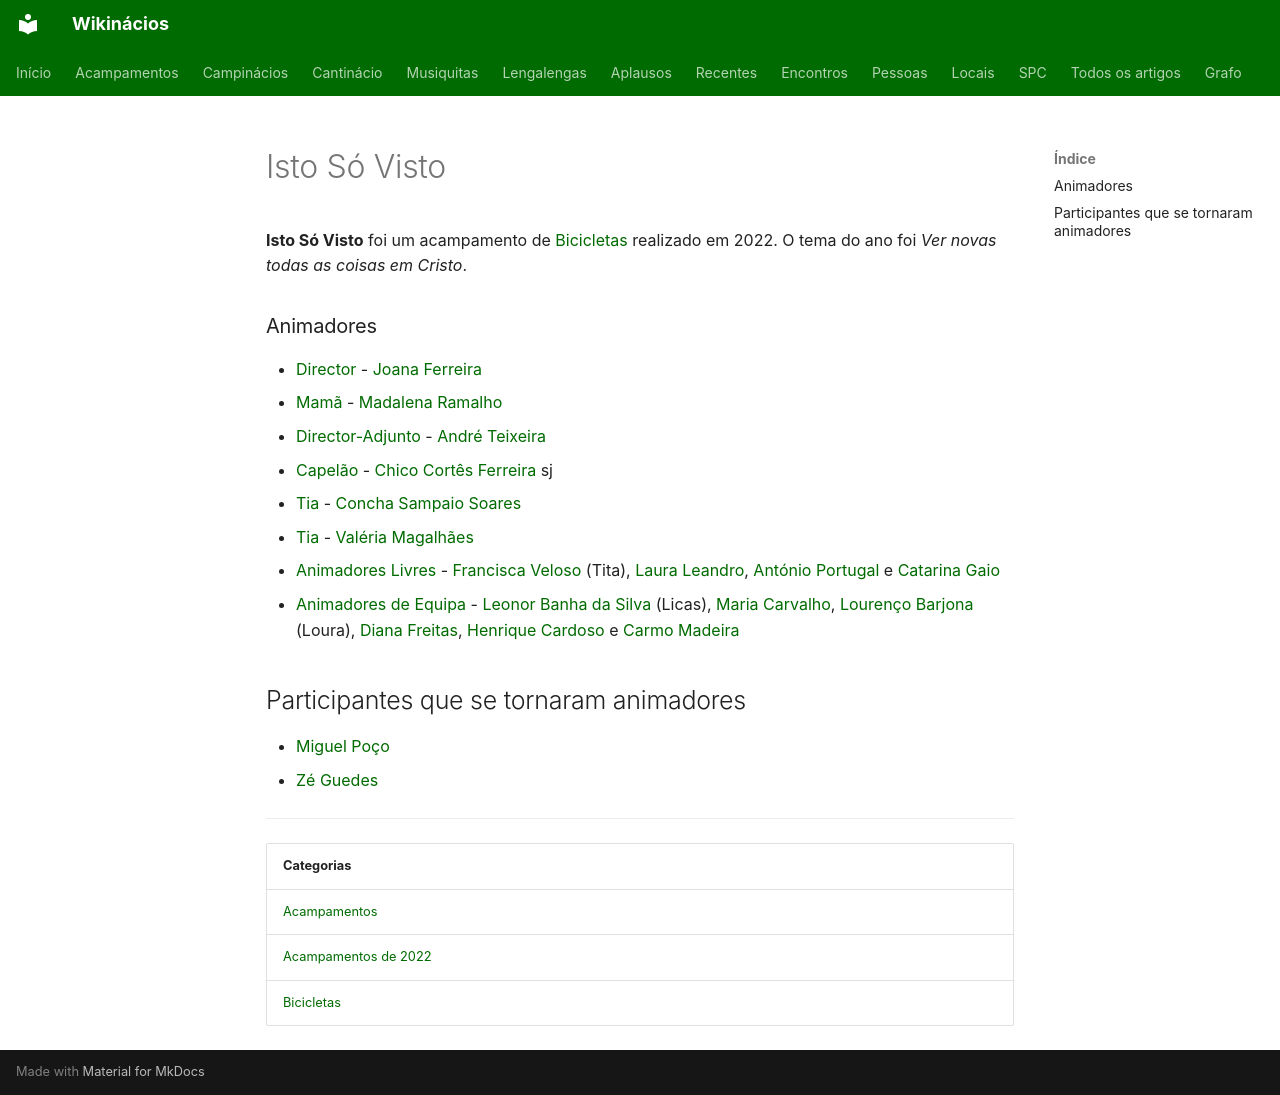

repository: neteinstein/Campinacios · page: Acampamentos/2022/Isto Só Visto.html · generator: mkdocs

# Isto Só Visto

**Isto Só Visto** foi um acampamento de [Bicicletas](../../Categorias/Bicicletas.md) realizado em 2022. O tema do ano foi *Ver novas todas as coisas em Cristo*.

### Animadores

- [Director](../../Cargos/Director.md) - [Joana Ferreira](../../Pessoas/J/Joana%20Ferreira%20%28CC%29.md)
- [Mamã](../../Cargos/Mam%C3%A3.md) - [Madalena Ramalho](../../Pessoas/M/Madalena%20Ramalho.md)
- [Director-Adjunto](../../Cargos/Director-Adjunto.md) - [André Teixeira](../../Pessoas/A/Andr%C3%A9%20Teixeira.md)
- [Capelão](../../Cargos/Capel%C3%A3o.md) - [Chico Cortês Ferreira](../../Pessoas/F/Francisco%20Cort%C3%AAs%20Ferreira.md) sj
- [Tia](../../Cargos/Tio.md) - [Concha Sampaio Soares](../../Pessoas/C/Concha%20Sampaio%20Soares.md)
- [Tia](../../Cargos/Tio.md) - [Valéria Magalhães](../../Pessoas/V/Val%C3%A9ria%20Magalh%C3%A3es.md)
- [Animadores Livres](../../Cargos/Animador%20Livre.md) - [Francisca Veloso](../../Pessoas/F/Francisca%20Veloso.md) (Tita), [Laura Leandro](../../Pessoas/L/Laura%20Leandro.md), [António Portugal](../../Pessoas/A/Ant%C3%B3nio%20Portugal.md) e [Catarina Gaio](../../Pessoas/C/Catarina%20Gaio.md)
- [Animadores de Equipa](../../Cargos/Animador%20de%20Equipa.md) - [Leonor Banha da Silva](../../Pessoas/L/Leonor%20Banha%20da%20Silva.md) (Licas), [Maria Carvalho](../../Pessoas/M/Maria%20Carvalho.md), [Lourenço Barjona](../../Pessoas/L/Louren%C3%A7o%20Barjona.md) (Loura), [Diana Freitas](../../Pessoas/D/Diana%20Freitas.md), [Henrique Cardoso](../../Pessoas/H/Henrique%20Cardoso.md) e [Carmo Madeira](../../Pessoas/C/Carmo%20Madeira.md)

## Participantes que se tornaram animadores

- [Miguel Poço](../../Pessoas/M/Miguel%20Po%C3%A7o.md)
- [Zé Guedes](../../Pessoas/Z/Z%C3%A9%20Guedes.md)

---

| Categorias |
| --- |
| [Acampamentos](../../Categorias/Acampamentos.md) |
| [Acampamentos de 2022](../../Categorias/Acampamentos%20de%202022.md) |
| [Bicicletas](../../Categorias/Bicicletas.md) |
